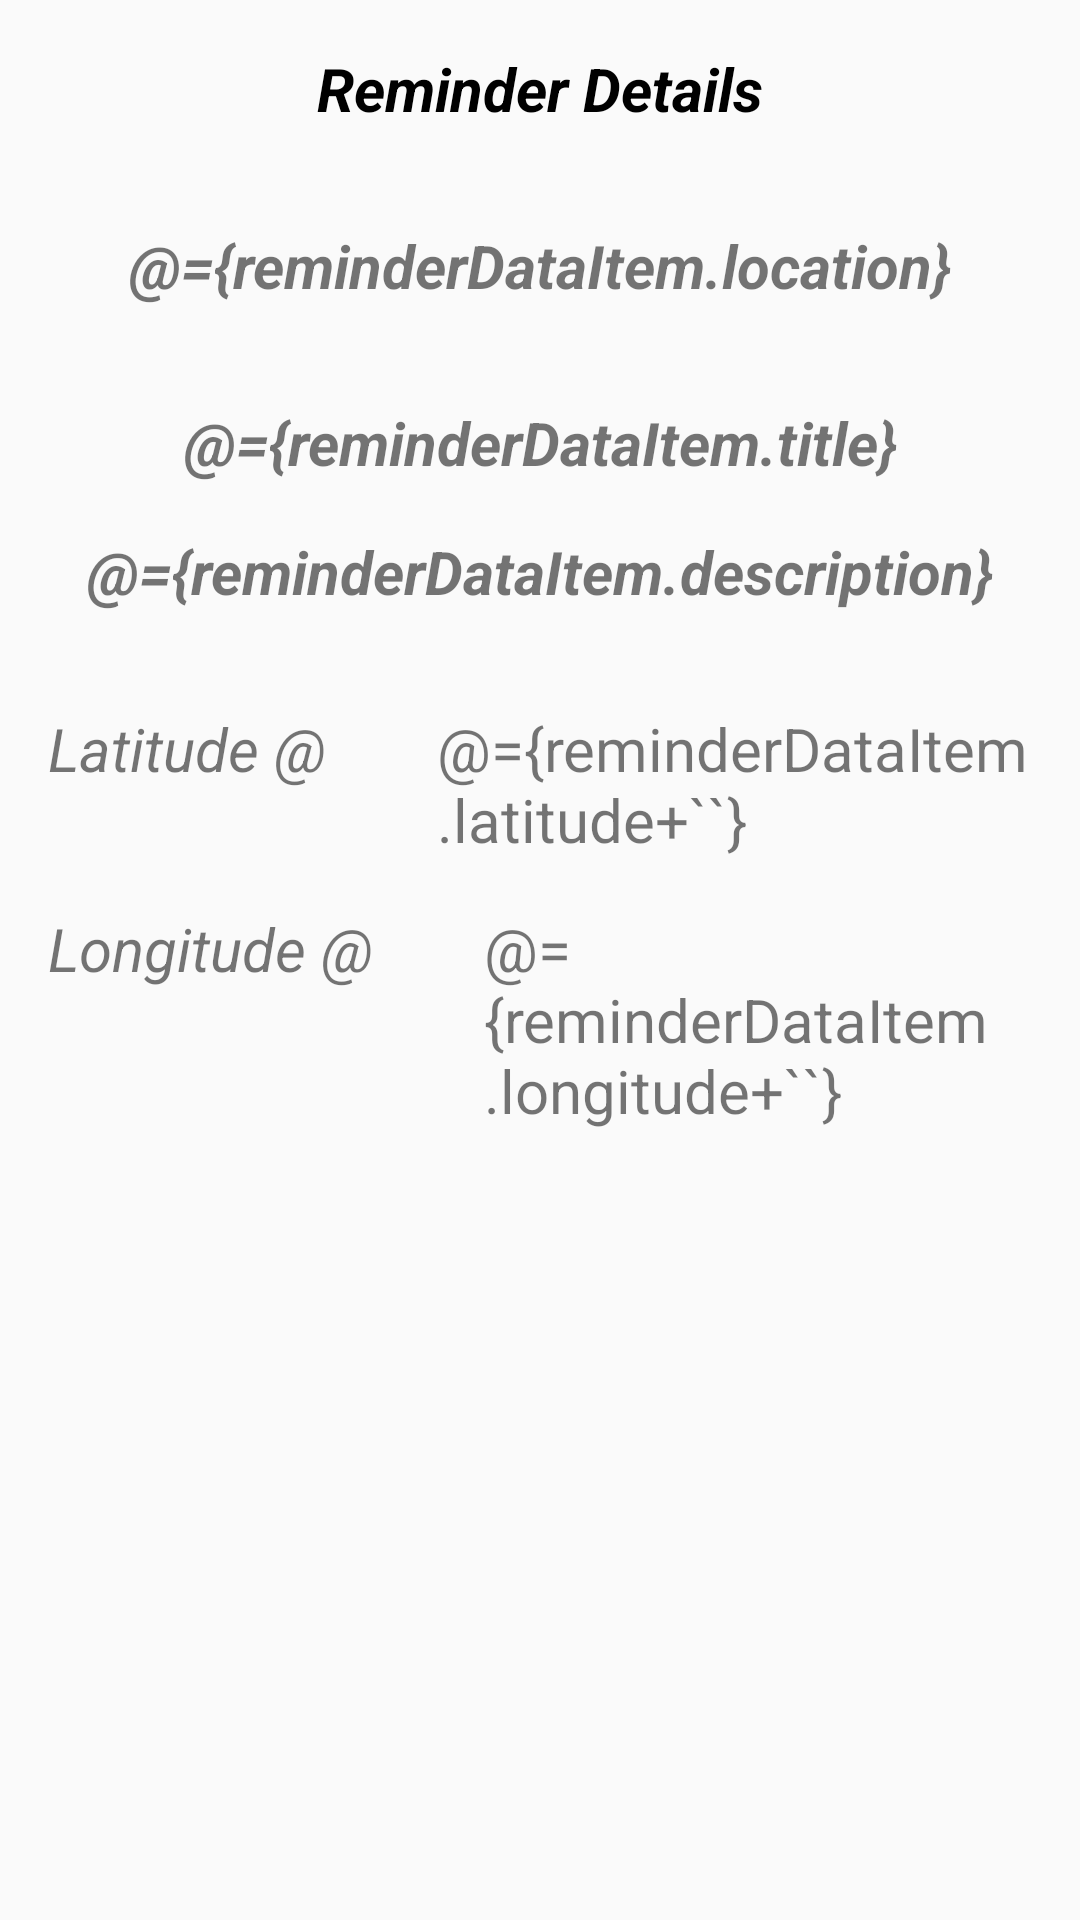

Reconstruct the res/layout file that produces this screen, plus the resources it refers to.
<!-- AndroidManifest.xml: application theme AppTheme -->
<!-- res/layout/activity_reminder_description.xml -->
<?xml version="1.0" encoding="utf-8"?>
<layout xmlns:android="http://schemas.android.com/apk/res/android"
    xmlns:app="http://schemas.android.com/apk/res-auto"
    xmlns:tools="http://schemas.android.com/tools">

    <data>
        
        <variable
            name="reminderDataItem"
            type="com.udacity.project4.locationreminders.reminderslist.ReminderDataItem" />
    </data>

    <LinearLayout
        android:layout_width="match_parent"
        android:layout_height="match_parent"
        android:orientation="vertical"
        tools:context=".locationreminders.ReminderDescriptionActivity">
        

        <TextView
            android:layout_width="match_parent"
            android:layout_height="wrap_content"
            android:gravity="center"
            android:layout_gravity="top"
            android:text="Reminder Details"
            android:textSize="@dimen/text_size_large"
            android:textColor="@color/black"
            android:textStyle="bold|italic"
            android:padding="@dimen/margin_normal"
            />

        <TextView
            android:layout_width="match_parent"
            android:layout_height="wrap_content"
            android:gravity="center"
            android:layout_gravity="top"
            android:text="@={reminderDataItem.location}"
            android:textSize="@dimen/text_size_large"
            android:textStyle="bold|italic"
            android:layout_margin="@dimen/margin_normal"
            />

        <TextView
            android:layout_width="match_parent"
            android:layout_height="wrap_content"
            android:gravity="center"
            android:layout_gravity="top"
            android:text="@={reminderDataItem.title}"
            android:textSize="@dimen/text_size_large"
            android:textStyle="bold|italic"
            android:layout_marginTop="@dimen/margin_normal"
            android:layout_marginStart="@dimen/margin_normal"
            android:layout_marginEnd="@dimen/margin_normal"
            />

        <TextView
            android:layout_width="match_parent"
            android:layout_height="wrap_content"
            android:gravity="center"
            android:layout_gravity="top"
            android:text="@={reminderDataItem.description}"
            android:textSize="@dimen/text_size_large"
            android:textStyle="bold|italic"
            android:layout_marginTop="@dimen/margin_normal"
            android:layout_marginStart="@dimen/margin_normal"
            android:layout_marginEnd="@dimen/margin_normal"
            />

        <LinearLayout
            android:layout_width="match_parent"
            android:layout_height="wrap_content"
            android:orientation="horizontal"
            android:layout_marginTop="@dimen/margin_normal">

            <TextView
                android:layout_width="wrap_content"
                android:layout_height="wrap_content"
                android:text="Latitude @ "
                android:textSize="@dimen/text_size_large"
                android:textStyle="italic"
                android:layout_marginTop="@dimen/margin_normal"
                android:layout_marginStart="@dimen/margin_normal"
                android:layout_marginEnd="@dimen/margin_normal"
                />

            <TextView
                android:layout_width="wrap_content"
                android:layout_height="wrap_content"
                android:text="@={reminderDataItem.latitude+``}"
                android:textSize="@dimen/text_size_large"
                android:layout_marginTop="@dimen/margin_normal"
                android:layout_marginStart="@dimen/margin_normal"
                android:layout_marginEnd="@dimen/margin_normal"
                />

        </LinearLayout>

        <LinearLayout
            android:layout_width="match_parent"
            android:layout_height="wrap_content"
            android:orientation="horizontal">

            <TextView
                android:layout_width="wrap_content"
                android:layout_height="wrap_content"
                android:text="Longitude @ "
                android:textSize="@dimen/text_size_large"
                android:textStyle="italic"
                android:layout_marginTop="@dimen/margin_normal"
                android:layout_marginStart="@dimen/margin_normal"
                android:layout_marginEnd="@dimen/margin_normal"
                />

            <TextView
                android:layout_width="wrap_content"
                android:layout_height="wrap_content"
                android:text="@={reminderDataItem.longitude+``}"
                android:textSize="@dimen/text_size_large"
                android:layout_marginTop="@dimen/margin_normal"
                android:layout_marginStart="@dimen/margin_normal"
                android:layout_marginEnd="@dimen/margin_normal"
                />

        </LinearLayout>


    </LinearLayout>
</layout>
<!-- resources referenced by this layout -->
<resources>
  <dimen name="margin_normal">16dp</dimen>
  <dimen name="text_size_large">20sp</dimen>
  <style name="AppTheme" parent="Theme.AppCompat.Light.DarkActionBar">
          
          <item name="colorPrimary">@color/colorPrimary</item>
          <item name="colorPrimaryDark">@color/colorPrimaryDark</item>
          <item name="colorAccent">@color/colorAccent</item>
          <item name="android:windowAnimationStyle">@style/DialogAnimation</item> 
      </style>
  <style name="DialogAnimation">
          <item name="android:windowEnterAnimation">@android:anim/fade_in</item>
          <item name="android:windowExitAnimation">@android:anim/fade_out</item>
      </style>
  <!-- not gathered from this repository: default colours our renderer supplied (Android Studio template values) -->
  <color name="black">#FF000000</color>
  <color name="colorPrimary">#FF6200EE</color>
  <color name="colorPrimaryDark">#FF3700B3</color>
  <color name="colorAccent">#FF03DAC5</color>
</resources>
